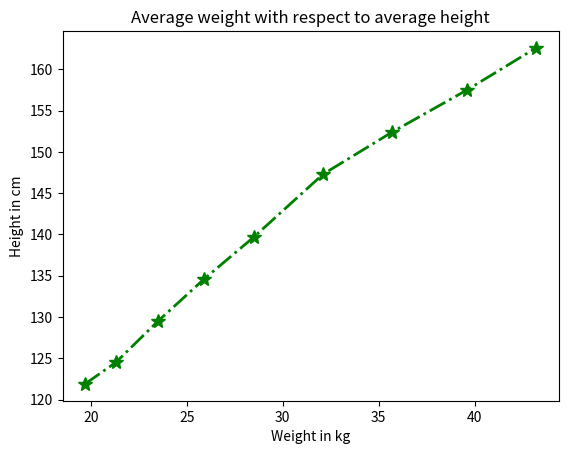

Write the Python code that produced this figure.
import matplotlib.pyplot as plt
import pandas as pd
height=[121.9,124.5,129.5,134.6,139.7,147.3,152.4,157.5,162.6]
weight=[19.7,21.3,23.5,25.9,28.5,32.1,35.7,39.6,43.2]
df=pd.DataFrame({"height":height,"weight":weight})
#Set xlabel for the plot
plt.xlabel('Weight in kg')
#Set ylabel for the plot
plt.ylabel('Height in cm')
#Set chart title:
plt.title('Average weight with respect to average height')
#plot using marker'-*' and line colour as green
plt.plot(df.weight,df.height,marker='*',markersize=10,color='green',linewidth=2, linestyle='dashdot')
plt.show()